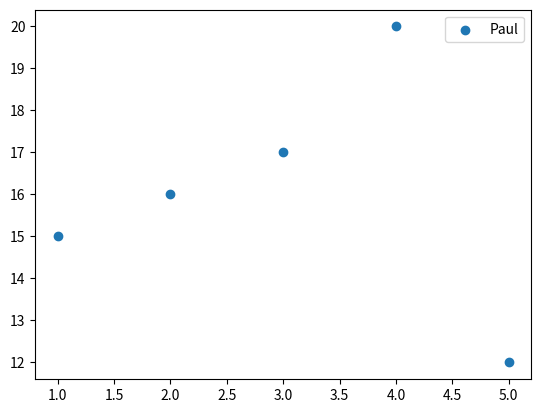

Python code for this plot: (Note: this script raises an exception after producing the figure.)
from statistics import mean
import matplotlib.pyplot as plt
class student:
    def __init__(self, name, age, iden, lMark):
        self.name=name
        self.age=age
        self.iden=iden
        self.lMark=lMark
    def calcAve(self):
        return mean(self.lMark)
    def disInfo(self, obj):
        print("the name is: ",obj.name)
        print("the age is: ",obj.age)
        print("the identity is: ",obj.iden)
        print("the marks are: ", *self.lMark) #*[i for i in obj.lMark]
    def addStudent(self, n, a, i, l):
        ob=student(n,a,i,l)
        ls.append(ob)
        return True
    def searchStudent(self, _val):
        for i in range (len(ls)):
            if ls[i].age==_val:
                return i
    def removeStudent(self, _val):
        i = self.searchStudent(_val)
        del ls[i]
    def showResult(self):
        for i in range (len(ls)):
            lis=[]
            for j in range(1,len(self.lMark)+1):
                lis.append(j)
            plt.scatter(lis,ls[i].lMark, label=ls[i].name)
            plt.legend()
            #plt.plot(self.calcAve())
            #plt.axis("tight")
            #plt.ylabel(ls[i].name)
            #plt.show()
    def passOrFail(self, obj):
        if obj.calcAve()>=10:
            print("The student "+obj.name+" passes")
        else:
            print("The student "+obj.name+" fails")

ls=[]
s=student("Paul", 23,14, [15,16,17,20,12])
ls.append(s)
added = s.addStudent("Van", 20, 12, [12,18,14,16])
if added:
    print("added success")
print("the student num: ",s.searchStudent(23)+1, " was found")
s.showResult()
plt.show()
for i in range (len(ls)):
    print(ls[i].calcAve())
for i in range(len(ls)):
    s.disInfo(ls[i])
for i in range (len(ls)):
    s.passOrFail(ls[i])
print("after deletion: ")
s.removeStudent(20)
for i in range (len(ls)):
    s.disInfo(ls[i])
